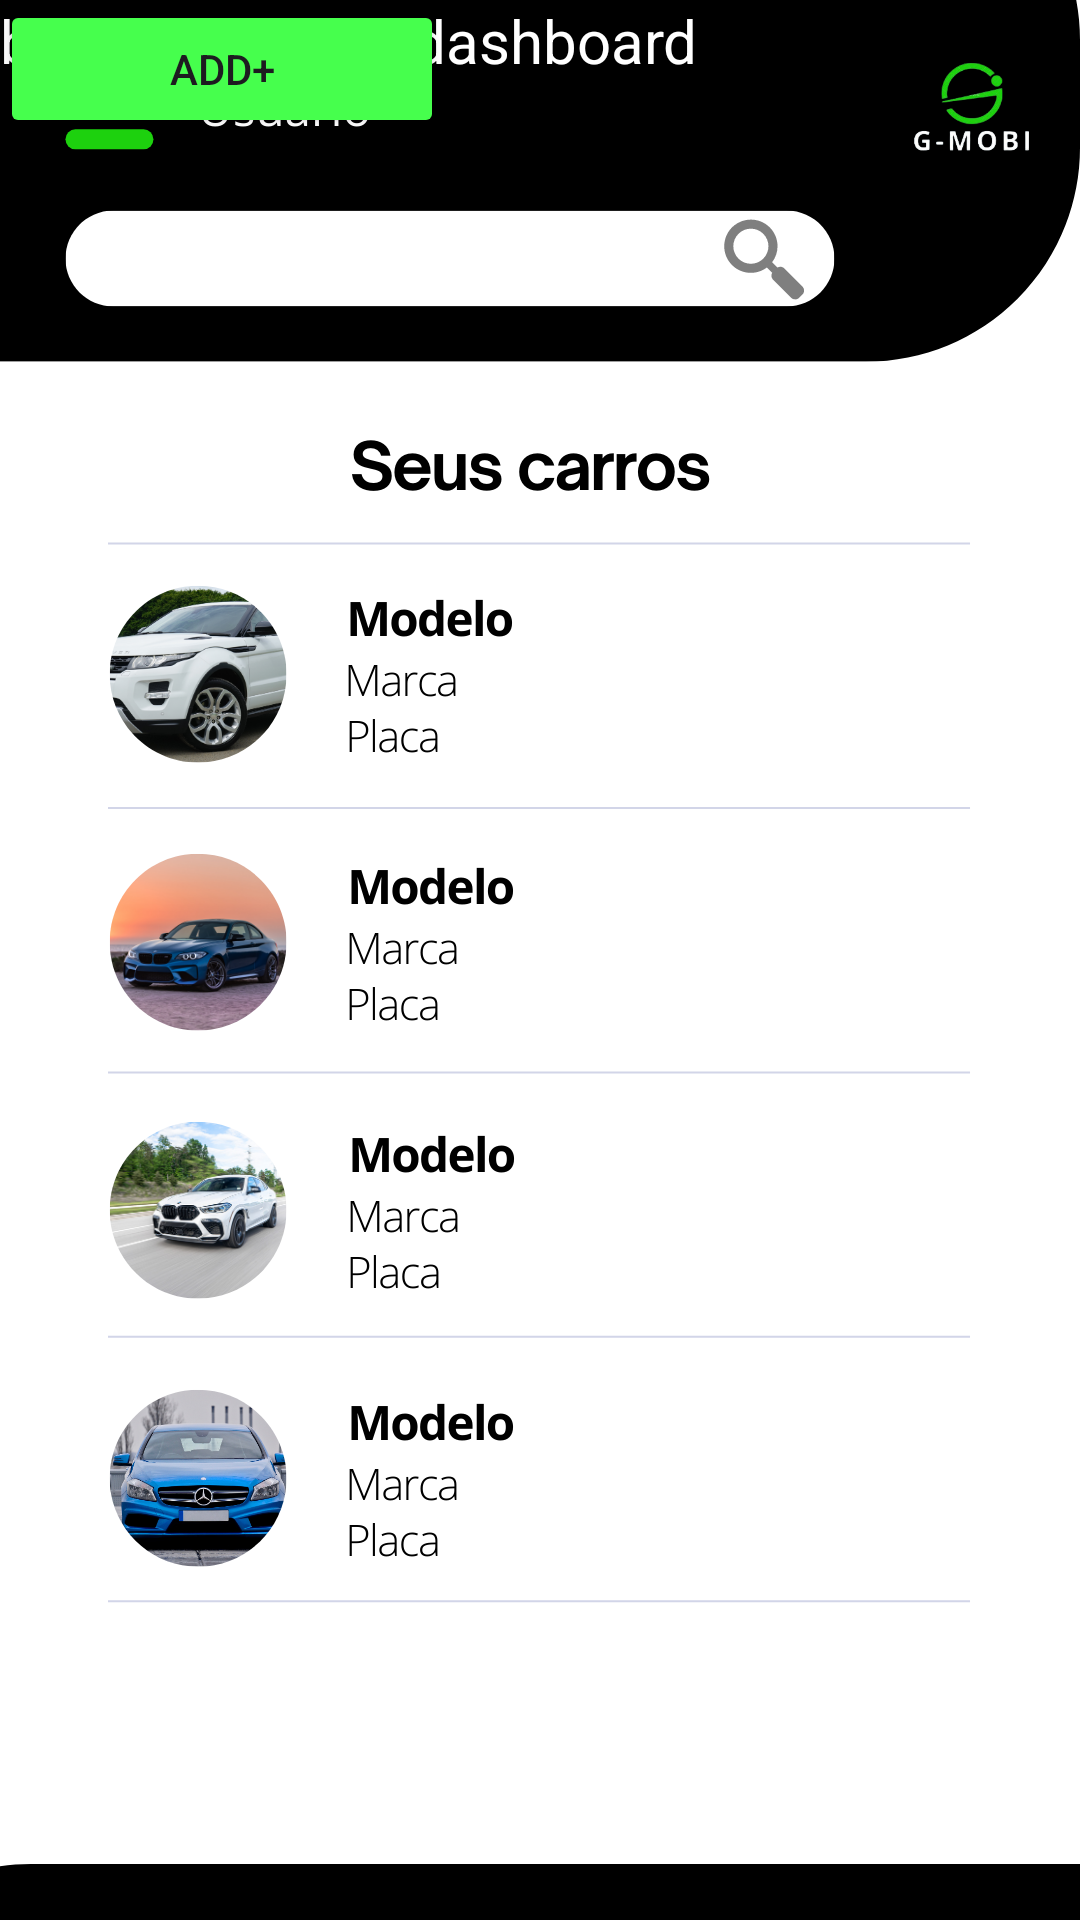

Reconstruct the res/layout file that produces this screen, plus the resources it refers to.
<!-- AndroidManifest.xml: application theme Theme.APP01 -->
<!-- res/layout/activity_third.xml -->
<?xml version="1.0" encoding="utf-8"?>
<androidx.constraintlayout.widget.ConstraintLayout xmlns:android="http://schemas.android.com/apk/res/android"
    xmlns:app="http://schemas.android.com/apk/res-auto"
    xmlns:tools="http://schemas.android.com/tools"
    android:layout_width="match_parent"
    android:layout_height="match_parent"
    tools:context=".MainActivity">

    <ImageView
        android:id="@+id/imageView2"
        android:layout_width="wrap_content"
        android:layout_height="wrap_content"
        app:srcCompat="@drawable/im03"
        tools:layout_editor_absoluteX="0dp"
        tools:layout_editor_absoluteY="0dp" />

    <Button
        android:id="@+id/logar3"
        android:layout_width="148dp"
        android:layout_height="46dp"
        android:backgroundTint="#46FF4D"
        android:text="Add+"
        app:iconTint="#46FF4D"
        app:rippleColor="#46FF4D"
        app:strokeColor="#46FF4D"
        tools:layout_editor_absoluteX="131dp"
        tools:layout_editor_absoluteY="651dp" />

    <TextView
        android:id="@+id/tvSaida"
        android:layout_width="260dp"
        android:layout_height="29dp"
        android:background="#000000"
        android:text="bem_vindo_ao_dashboard"
        android:textColor="#FFFFFF"
        android:textSize="20sp"
        tools:layout_editor_absoluteX="75dp"
        tools:layout_editor_absoluteY="28dp" />

</androidx.constraintlayout.widget.ConstraintLayout>
<!-- resources referenced by this layout -->
<resources>
  <!-- drawable im03: png bitmap (drawable, 293468 bytes) -->
  <style name="Theme.APP01" parent="Base.Theme.APP01" />
  <style name="Base.Theme.APP01" parent="Theme.Material3.DayNight.NoActionBar">
          
          
      </style>
</resources>
